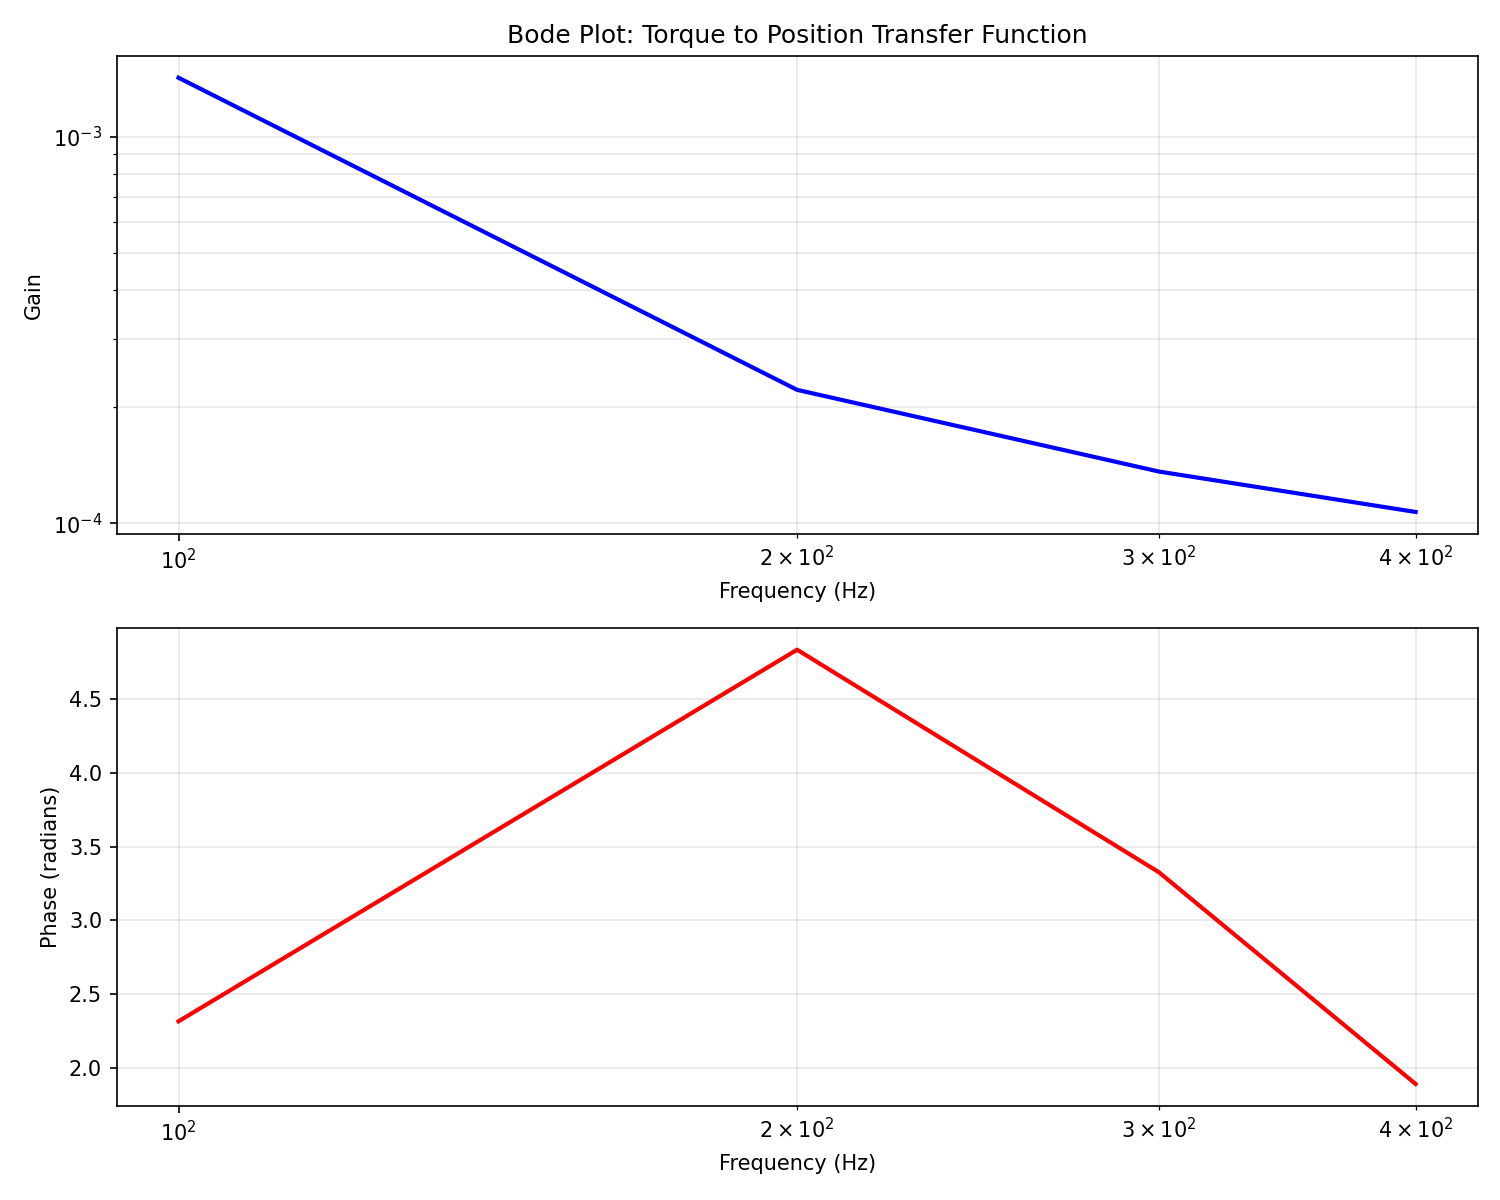

The data file committed next to this chart (first rows):
frequency, gain, phase
100.0, 0.00142, 2.316
200.0, 0.0002213, 4.837
300.0, 0.0001361, 3.327
400.0, 0.000107, 1.891
